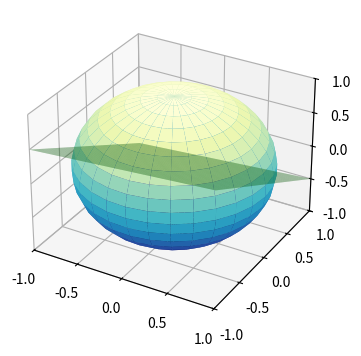

Source code (Python):
import matplotlib.pyplot as plt
from mpl_toolkits.mplot3d import Axes3D
import numpy as np

# Create figure and meshgrids for plotting
plt.rcParams["figure.figsize"] = [7.00, 3.50]
plt.rcParams["figure.autolayout"] = True

fig = plt.figure(tight_layout=True)

ax = fig.add_subplot(111, projection='3d')

u, v = np.mgrid[0:2 * np.pi:30j, 0:np.pi:20j]
x = np.cos(u) * np.sin(v)
y = np.sin(u) * np.sin(v)
z = np.cos(v)
ax.plot_surface(x, y, z, cmap=plt.cm.YlGnBu_r)

x = np.linspace(-1, 1, 100)
y = np.linspace(-1, 1, 100)

x, y = np.meshgrid(x, y)
a, b = 0.1, -0.6
z = a*x + b*y
ax.plot_surface(x, y, z, alpha=0.4, color='green',)

def f(x, y):
   return (a*x+b*y)**2 + x**2 + y**2

# ax.contour3D(x, y, f(x,y), 1)

ax.set_xlim(-1, 1)
ax.set_ylim(-1, 1)
ax.set_zlim(-1, 1)
# ax.set_xlabel("")
# ax.set_ylabel("")
# ax.set_title("Feasible domain")

plt.show()